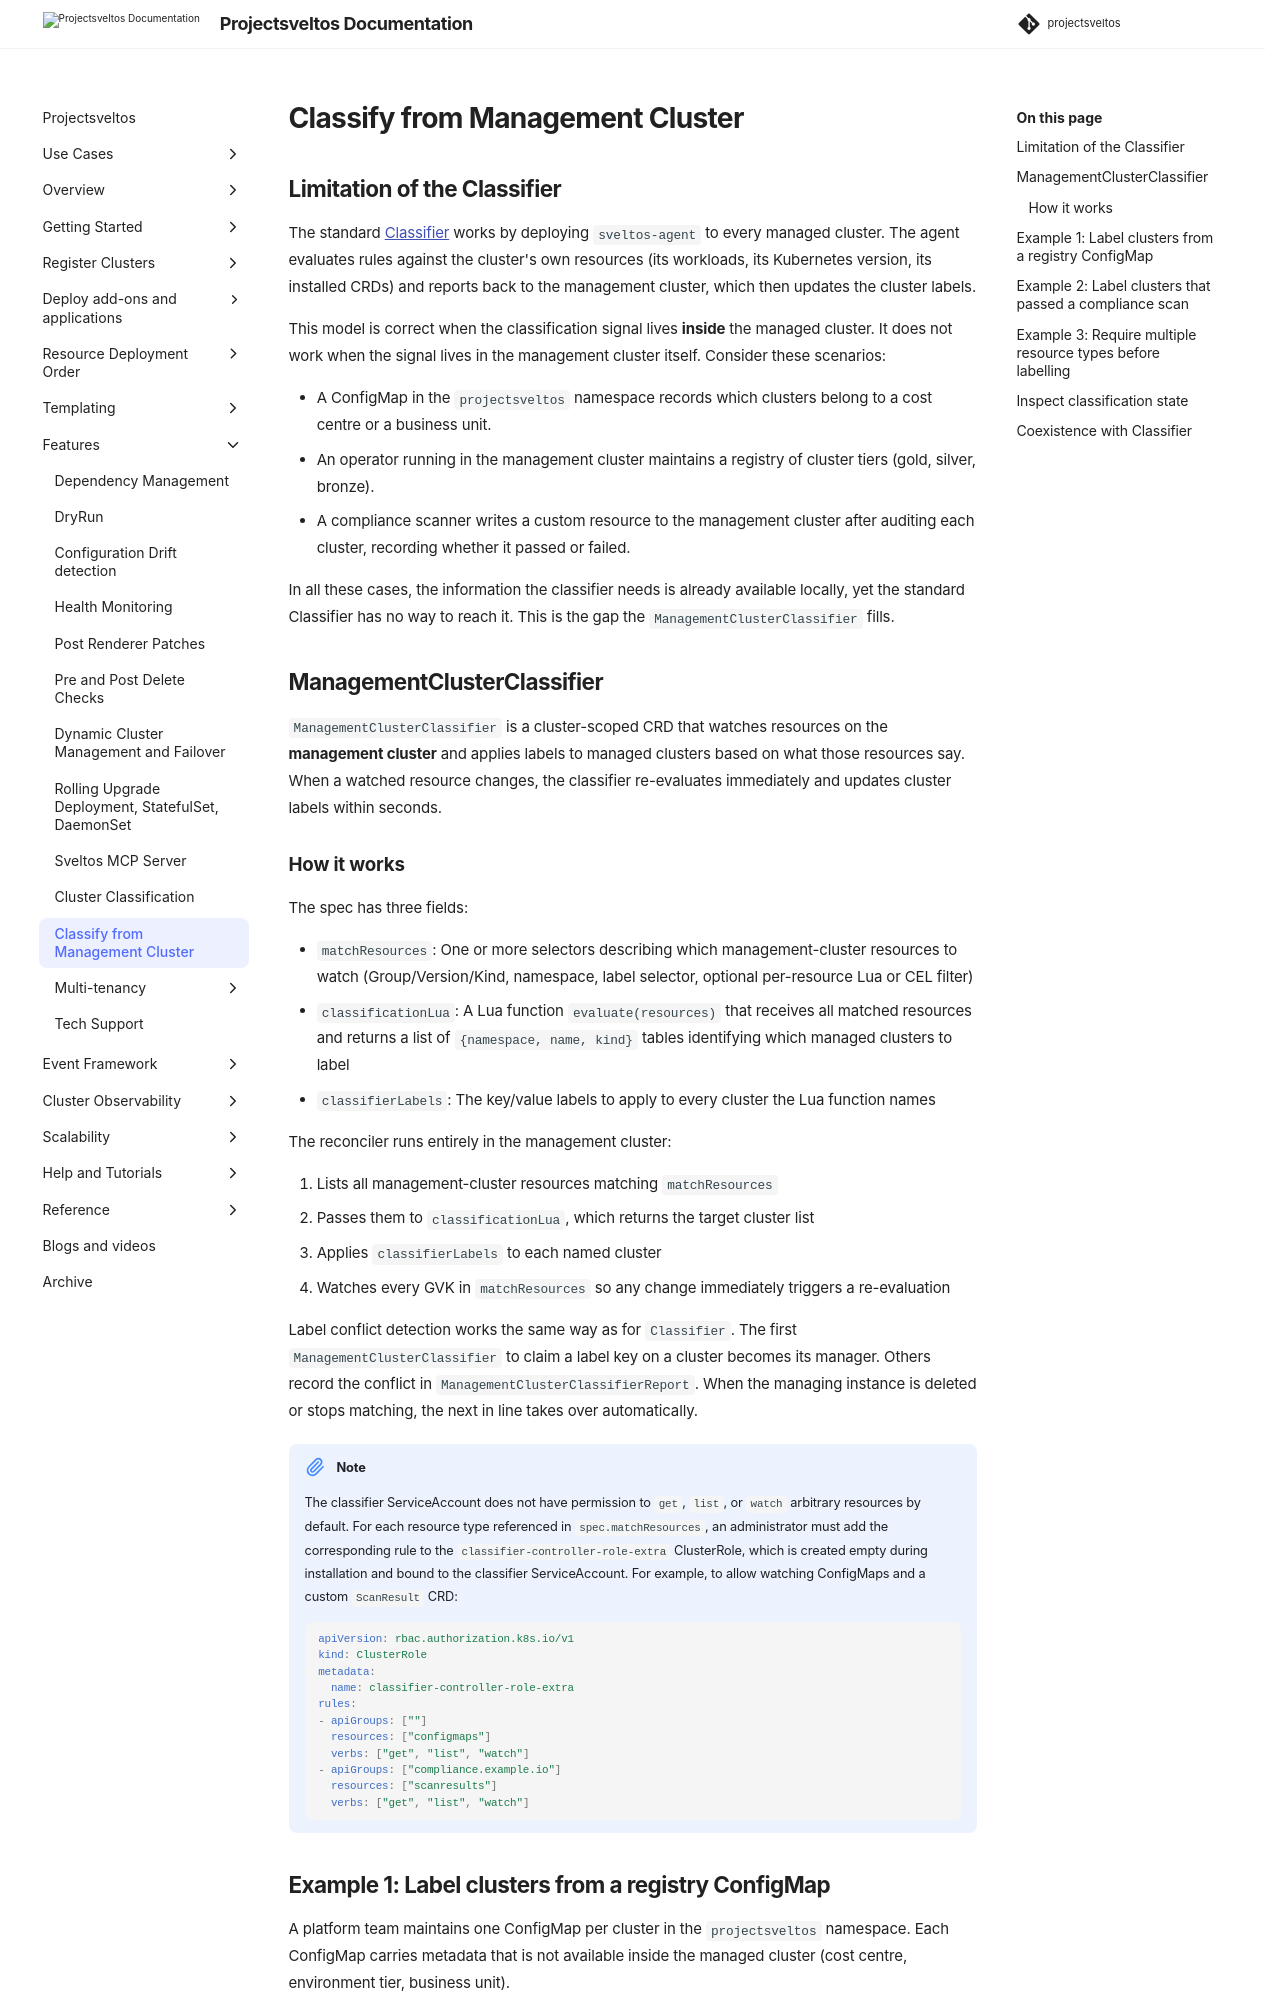

repository: projectsveltos/sveltos · page: main/features/mgmt_cluster_classification/index.html · generator: mkdocs

---
title: Classify Clusters from Management Cluster Resources - Project Sveltos
description: ManagementClusterClassifier lets Sveltos label managed clusters based on resources that exist in the management cluster itself, without deploying an agent to each managed cluster.
tags:
    - Kubernetes
    - cluster classification
    - management cluster
    - multi-cluster
    - labels
authors:
    - Gianluca Mardente
---

## Limitation of the Classifier

The standard [Classifier](labels_management.md) works by deploying `sveltos-agent` to every managed cluster. The agent evaluates rules against the cluster's own resources (its workloads, its Kubernetes version, its installed CRDs) and reports back to the management cluster, which then updates the cluster labels.

This model is correct when the classification signal lives **inside** the managed cluster. It does not work when the signal lives in the management cluster itself. Consider these scenarios:

- A ConfigMap in the `projectsveltos` namespace records which clusters belong to a cost centre or a business unit.
- An operator running in the management cluster maintains a registry of cluster tiers (gold, silver, bronze).
- A compliance scanner writes a custom resource to the management cluster after auditing each cluster, recording whether it passed or failed.

In all these cases, the information the classifier needs is already available locally, yet the standard Classifier has no way to reach it. This is the gap the `ManagementClusterClassifier` fills.

## ManagementClusterClassifier

`ManagementClusterClassifier` is a cluster-scoped CRD that watches resources on the **management cluster** and applies labels to managed clusters based on what those resources say. When a watched resource changes, the classifier re-evaluates immediately and updates cluster labels within seconds.
